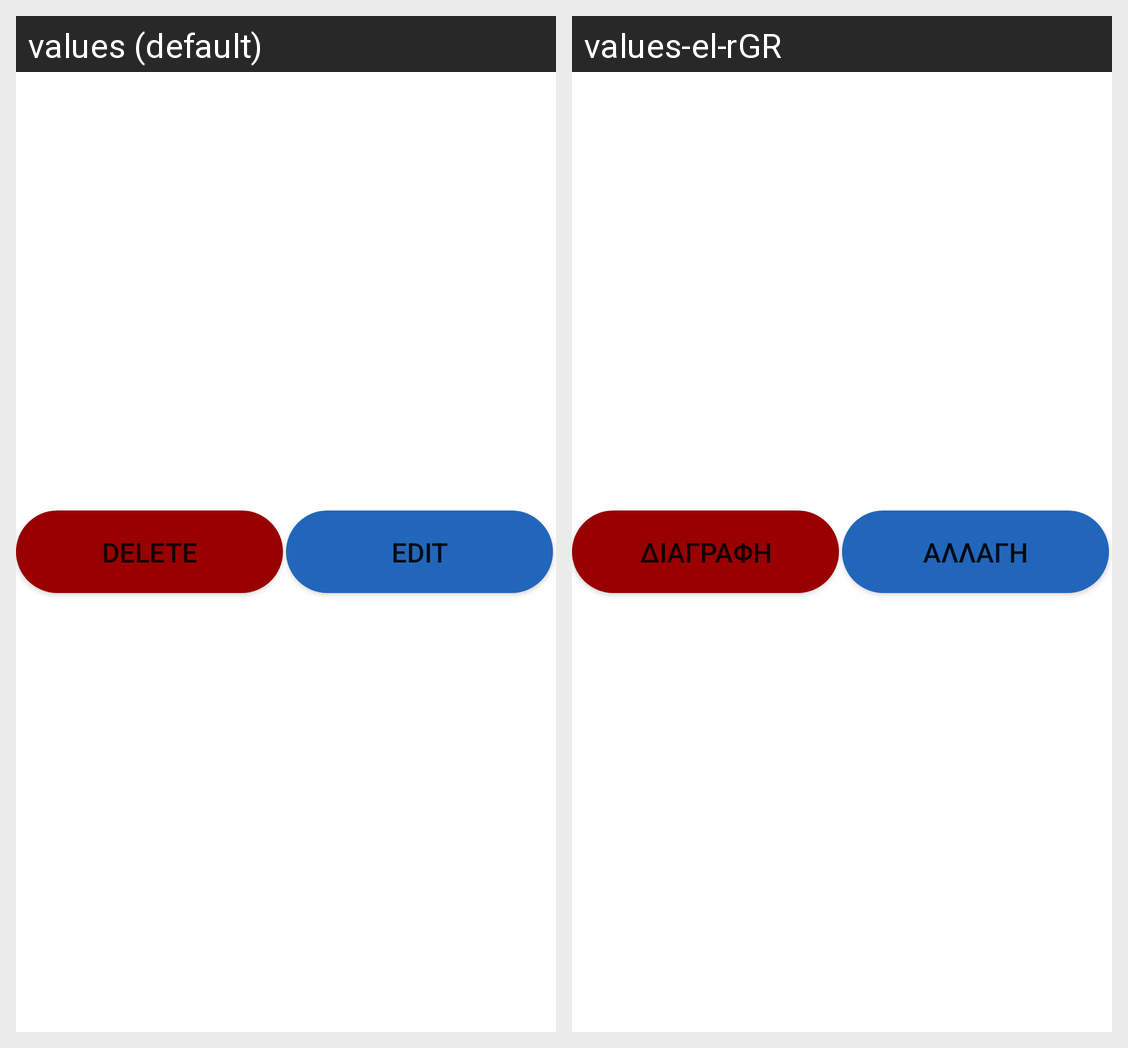

Here is an Android app screen in its default locale and in the app's own translations. Write out the translated-string differences for the strings that appear on this screen.
Android screen res/layout/bottom_delete_edit_buttons.xml rendered under 2 locales, left to right: values (default), values-el-rGR. Device: Nexus 5 (rendered at 1080×1920; each locale shown at half size, 540×960, under a caption strip naming it); theme Theme.BenzinApp.
Strings drawn on this screen, with the default value and each locale's value (text and hints the layout hard-codes, and strings that could not be matched under every locale, appear in the picture but are not listed):

button_delete
  values: DELETE
  values-el-rGR: ΔΙΑΓΡΑΦΗ

button_edit
  values: EDIT
  values-el-rGR: ΑΛΛΑΓΗ
